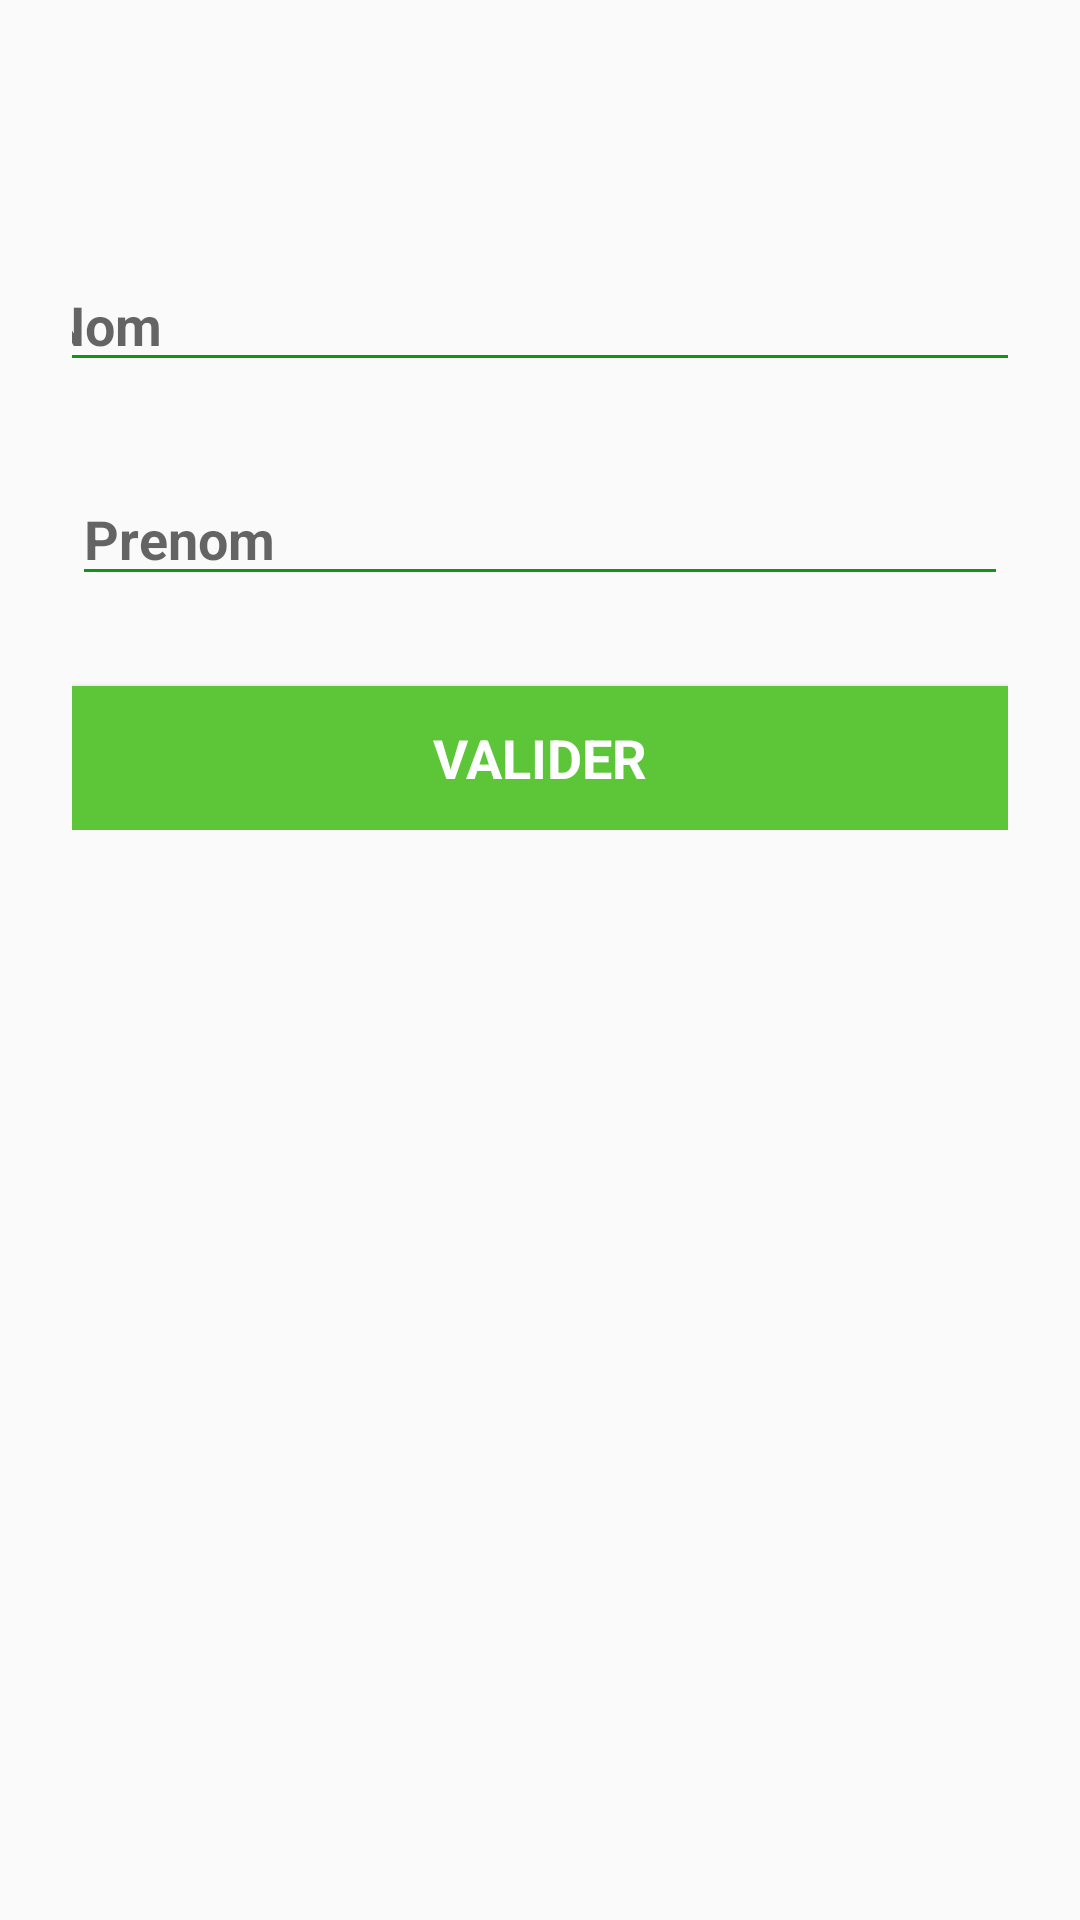

The Android layout XML behind this screen, and the referenced resources:
<!-- AndroidManifest.xml: application theme Theme.Custom -->
<!-- res/layout/activity_main.xml -->
<?xml version="1.0" encoding="utf-8"?>
<ScrollView xmlns:android="http://schemas.android.com/apk/res/android"
    android:layout_width="fill_parent"
    android:layout_height="fill_parent"
    android:fitsSystemWindows="true">

    <LinearLayout
        android:orientation="vertical"
        android:layout_width="match_parent"
        android:layout_height="wrap_content"
        android:paddingTop="56dp"
        android:paddingLeft="24dp"
        android:paddingRight="24dp">

        <EditText
            android:id="@+id/edtnom"
            style="@style/MyEtStyle"
            android:layout_width="337dp"
            android:layout_height="match_parent"
            android:maxLines="1"
            android:inputType="text"
            android:hint="Nom" />


        <EditText
            android:id="@+id/edtprenom"
            style="@style/MyEtStyle"
            android:layout_width="match_parent"
            android:layout_height="match_parent"
            android:maxLines="1"
            android:inputType="text"
            android:hint="Prenom" />

        
        

        

        <Button
            android:id="@+id/btn1"
            style="@style/MyBtnValiderStyle"
            android:layout_width="match_parent"
            android:layout_height="match_parent"
            android:text="Valider" />


    </LinearLayout>
</ScrollView>
<!-- resources referenced by this layout -->
<resources>
  <style name="MyBtnValiderStyle">
          <item name="android:layout_width">wrap_content</item>
          <item name="android:layout_height">wrap_content</item>
          <item name="android:textColor">@color/textColor</item>
          <item name="android:background">@color/btnValiderBackground</item>
          <item name="android:textSize">18dp</item>
          <item name="android:layout_marginTop">30dp</item>
          <item name="android:layout_gravity">center_horizontal</item>
      </style>
  <style name="MyEtStyle">
          <item name="android:layout_width">wrap_content</item>
          <item name="android:layout_height">wrap_content</item>
          <item name="android:textSize">18dp</item>
          <item name="android:layout_marginTop">30dp</item>
          <item name="android:layout_gravity">center_horizontal</item>
  
      </style>
  <style name="Theme.Custom" parent="Theme.AppCompat.Light.DarkActionBar">
          <item name="android:layout_height">fill_parent</item>
          <item name="android:layout_width">fill_parent</item>
          <item name="colorPrimaryDark">#149414</item>
          <item name="colorPrimary">#9FE855</item>
          <item name="colorButtonNormal">#FFCC00</item>
          <item name="colorControlHighlight">#149414</item>
          <item name="colorControlActivated">#FFCC00</item>
          <item name="android:textColor">#92CD00</item>
          <item name="android:textSize">22dp</item>
          <item name="android:textStyle">bold</item>
          <item name="android:typeface">sans</item>
          <item name="colorControlNormal">#149414</item>
      </style>
  <color name="textColor">#fff</color>
  <color name="btnValiderBackground">#5dc638</color>
</resources>
